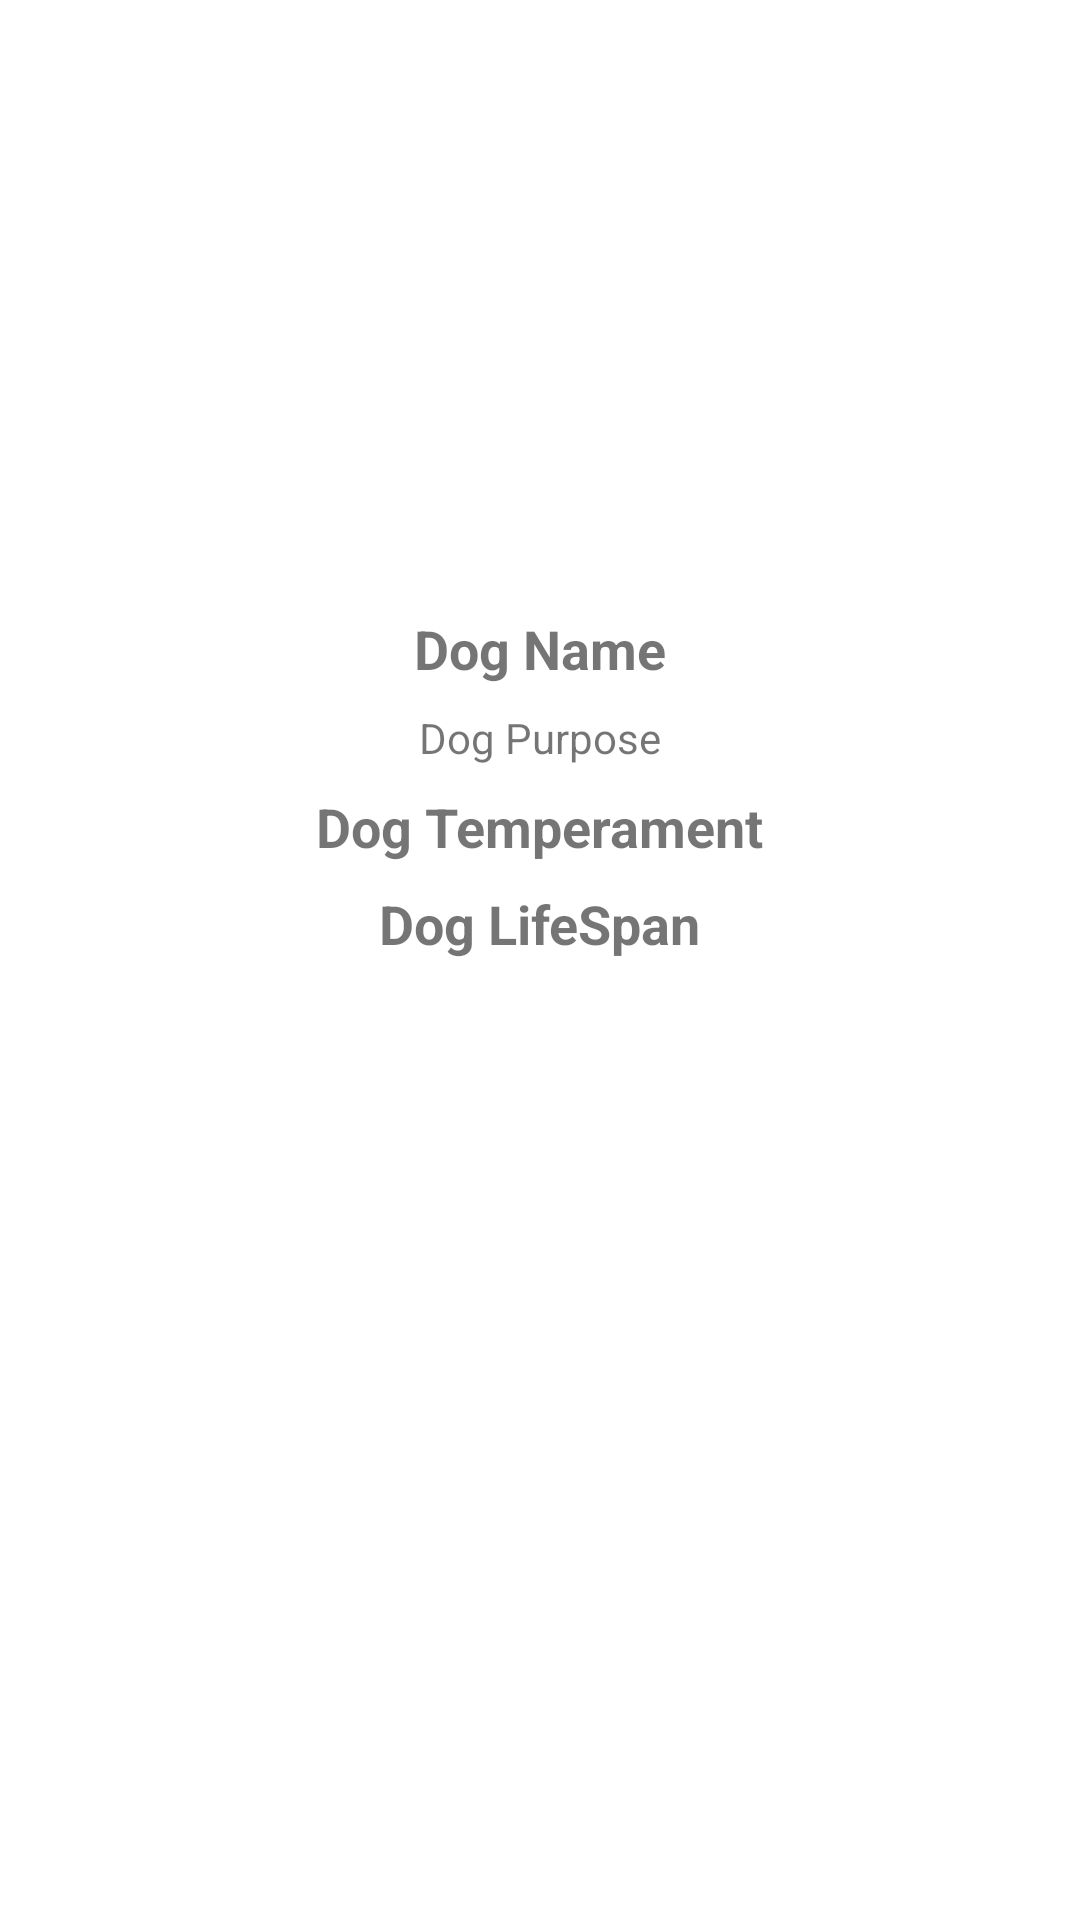

Produce the Android XML layout that renders to this screen, including the resource entries it uses.
<!-- AndroidManifest.xml: application theme Theme.Learning_Project -->
<!-- res/layout/fragment_detail.xml -->
<?xml version="1.0" encoding="utf-8"?>
<layout xmlns:android="http://schemas.android.com/apk/res/android"
    xmlns:app="http://schemas.android.com/apk/res-auto"
    xmlns:tools="http://schemas.android.com/tools">

    <RelativeLayout
        android:layout_width="match_parent"
        android:layout_height="match_parent"
        tools:context=".view.DetailFragment">

        <ImageView
            android:id="@+id/dogImage"
            android:layout_width="match_parent"
            android:layout_height="wrap_content"
            android:layout_alignParentTop="true"
            android:src="@drawable/ic_baseline_next_plan_24"
            android:scaleType="fitCenter"
            android:minHeight="200dp"/>

        <TextView
            android:id="@+id/dogName"
            android:layout_width="wrap_content"
            android:layout_height="wrap_content"
            android:layout_below="@id/dogImage"
            android:text="Dog Name"
            style="@style/Title"
            android:layout_centerHorizontal="true"
            android:layout_margin="4dp"/>

        <TextView
            android:id="@+id/dogPurpose"
            android:layout_width="wrap_content"
            android:layout_height="wrap_content"
            android:layout_below="@id/dogName"
            android:text="Dog Purpose"
            style="@style/Text"
            android:layout_centerHorizontal="true"
            android:layout_margin="4dp"/>

        <TextView
            android:id="@+id/dogTemperament"
            android:layout_width="wrap_content"
            android:layout_height="wrap_content"
            android:layout_below="@id/dogPurpose"
            android:text="Dog Temperament"
            style="@style/Title"
            android:layout_centerHorizontal="true"
            android:layout_margin="4dp"/>

        <TextView
            android:id="@+id/dogLifeSpan"
            android:layout_width="wrap_content"
            android:layout_height="wrap_content"
            android:layout_below="@id/dogTemperament"
            android:text="Dog LifeSpan"
            style="@style/Title"
            android:layout_centerHorizontal="true"
            android:layout_margin="4dp"/>
    </RelativeLayout>

</layout>
<!-- resources referenced by this layout -->
<resources>
  <style name="Text">
          <item name="android:textSize">14sp</item>
      </style>
  <style name="Title">
          <item name="android:textSize">18sp</item>
          <item name="android:textStyle">bold</item>
      </style>
  <style name="Theme.Learning_Project" parent="Theme.MaterialComponents.DayNight.DarkActionBar">
          
          <item name="colorPrimary">@color/purple_500</item>
          <item name="colorPrimaryVariant">@color/purple_700</item>
          <item name="colorOnPrimary">@color/white</item>
          
          <item name="colorSecondary">@color/teal_200</item>
          <item name="colorSecondaryVariant">@color/teal_700</item>
          <item name="colorOnSecondary">@color/black</item>
          
          <item name="android:statusBarColor" tools:targetApi="l">?attr/colorPrimaryVariant</item>
          
      </style>
  <!-- not gathered from this repository: default colours our renderer supplied (Android Studio template values) -->
  <color name="purple_500">#FF6200EE</color>
  <color name="purple_700">#FF3700B3</color>
  <color name="teal_200">#FF03DAC5</color>
  <color name="teal_700">#FF018786</color>
  <color name="black">#FF000000</color>
  <color name="white">#FFFFFFFF</color>
</resources>
